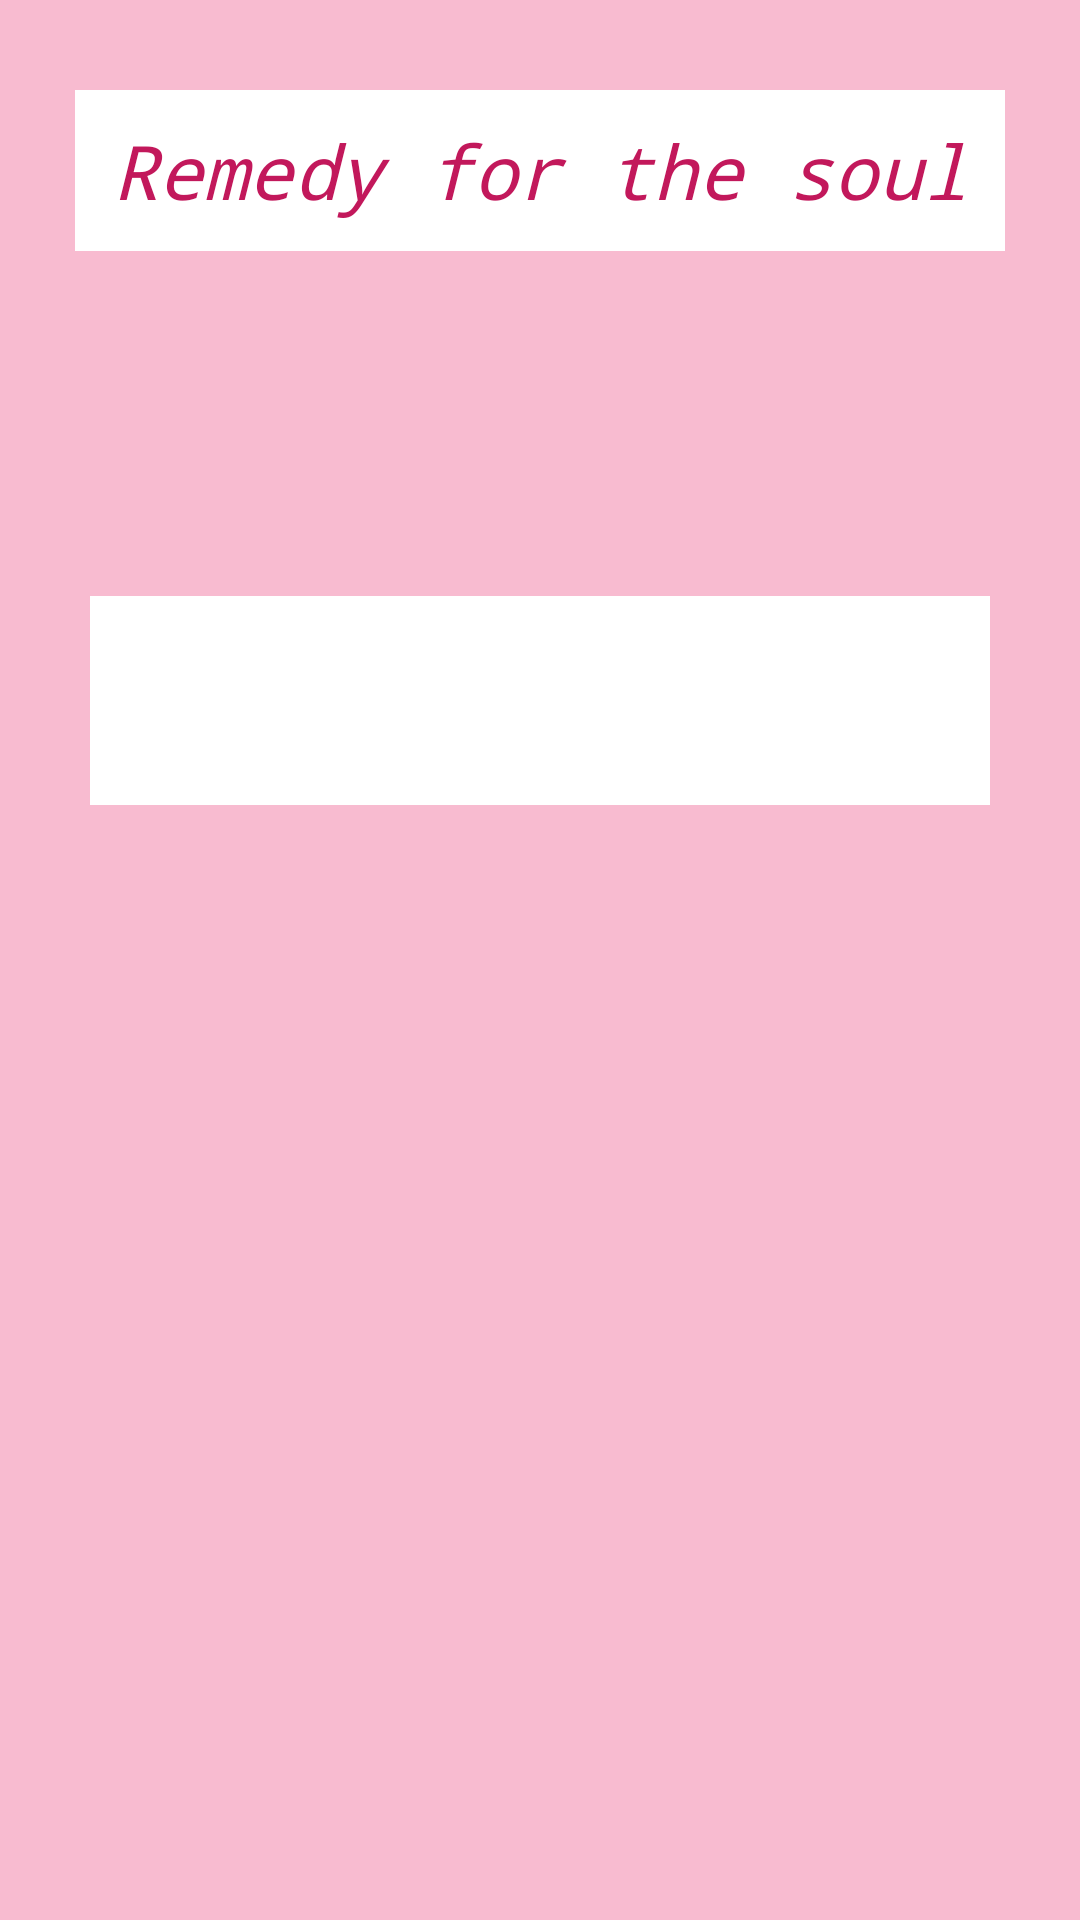

Here is an Android app screen rendered from its layout file. Give the layout XML and the strings, colors and styles it references.
<!-- AndroidManifest.xml: application theme Theme.MaterialComponents.Light.NoActionBar -->
<!-- res/layout/viewpagerlayout.xml -->
<?xml version="1.0" encoding="utf-8"?>
<LinearLayout
    xmlns:android="http://schemas.android.com/apk/res/android"
    android:layout_width="match_parent"
    android:layout_height="match_parent"
    android:orientation="vertical"
    android:background="@color/colorPrimaryLight"
    >

    <TextView
        android:layout_width="match_parent"
        android:layout_height="wrap_content"
        android:text="Remedy for the soul"
        android:gravity="center"
        android:layout_marginTop="30dp"
        android:layout_marginBottom="30dp"
        android:fontFamily="monospace"
        android:textSize="25dp"
        android:textColor="@color/colorPrimaryDark"
        android:padding="10dp"
        android:textStyle="italic"
        android:background="@color/white"
        android:layout_marginLeft="25dp"
        android:layout_marginRight="25dp"
        />

    <LinearLayout
        android:layout_width="match_parent"
        android:layout_height="match_parent"
        android:orientation="vertical"
        android:background="@color/colorPrimaryLight"
        android:layout_margin="5dp"
        >
        <TextView
            android:id="@+id/tvQuote"
            android:layout_width="match_parent"
            android:layout_height="wrap_content"
            android:layout_marginLeft="25dp"
            android:layout_marginRight="25dp"
            android:layout_marginTop="80dp"
            android:background="@color/white"
            android:fontFamily="@font/cookie"
            android:gravity="center"
            android:padding="10dp"
            android:textColor="@color/black"
            android:textSize="37sp" />



    </LinearLayout>



</LinearLayout>
<!-- resources referenced by this layout -->
<resources>
  <color name="black">#FF000000</color>
  <color name="colorPrimaryDark">#C2185B</color>
  <color name="colorPrimaryLight">#F8BBD0</color>
  <color name="white">#FFFFFFFF</color>
</resources>
